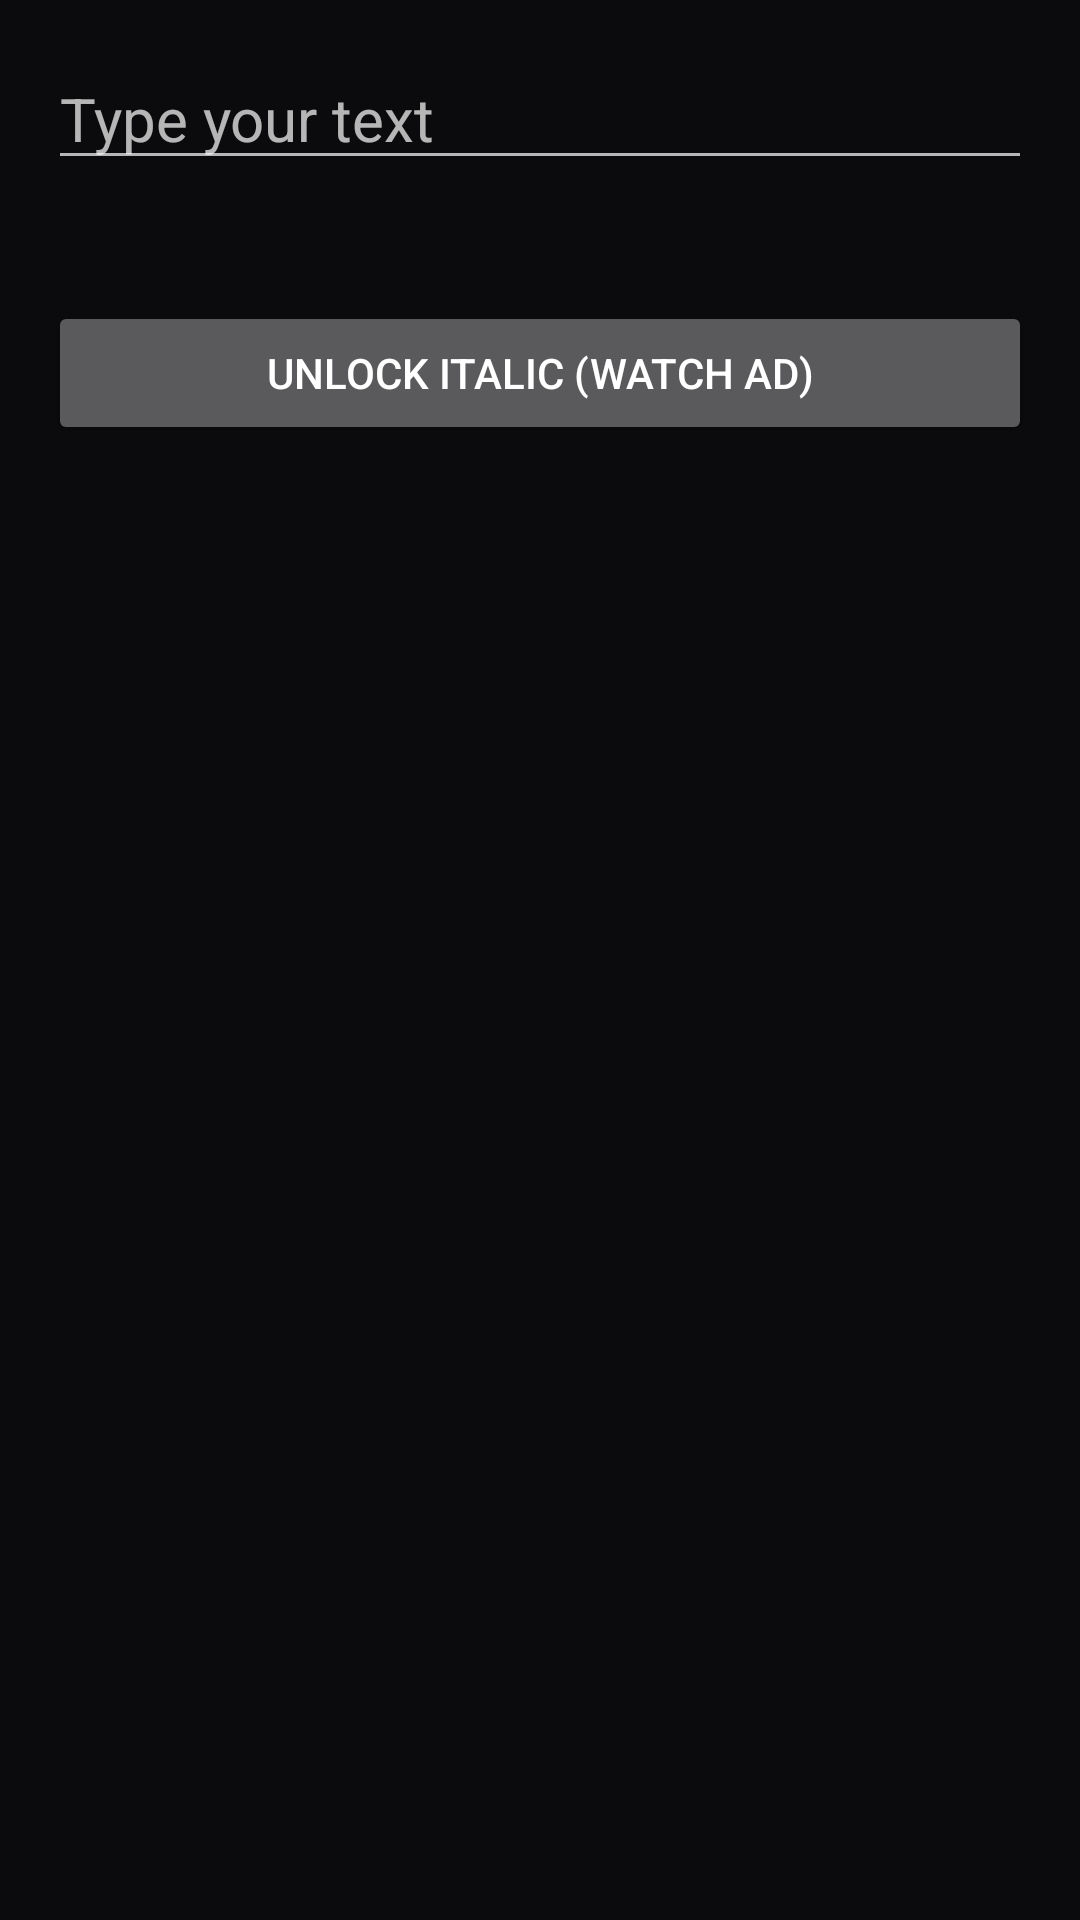

Android layout source for this screen:
<!-- AndroidManifest.xml: application theme Theme.RemedyFonts -->
<!-- res/layout/activity_main.xml -->
<?xml version="1.0" encoding="utf-8"?>
<LinearLayout xmlns:android="http://schemas.android.com/apk/res/android"
    android:layout_width="match_parent"
    android:layout_height="match_parent"
    android:orientation="vertical"
    android:padding="16dp">
    <EditText
        android:id="@+id/editTextInput"
        android:layout_width="match_parent"
        android:layout_height="wrap_content"
        android:hint="Type your text"
        android:textSize="20sp"/>
    <TextView
        android:id="@+id/textBold"
        android:layout_width="match_parent"
        android:layout_height="wrap_content"
        android:textSize="18sp"
        android:padding="8dp"/>
    <Button
        android:id="@+id/buttonUnlock"
        android:layout_width="match_parent"
        android:layout_height="wrap_content"
        android:text="Unlock Italic (Watch Ad)"/>
    <TextView
        android:id="@+id/textItalic"
        android:layout_width="match_parent"
        android:layout_height="wrap_content"
        android:textSize="18sp"
        android:padding="8dp"
        android:alpha="0.5"/>
</LinearLayout>
<!-- resources referenced by this layout -->
<resources>
  <style name="Theme.RemedyFonts" parent="android:Theme.Material.NoActionBar">
          <item name="android:colorPrimary">#FFFF007F</item>
          <item name="android:colorPrimaryDark">#FF0B0B0E</item>
          <item name="android:colorAccent">#FF00FFFF</item>
          <item name="android:windowBackground">#FF0B0B0E</item>
          <item name="android:navigationBarColor">#FF0B0B0E</item>
          <item name="android:statusBarColor">@android:color/transparent</item>
      </style>
</resources>
